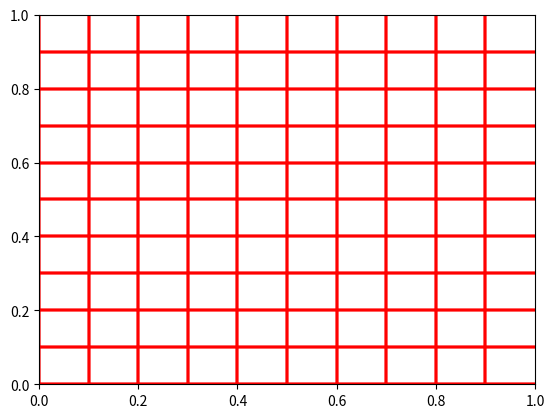

Reproduce this figure in Python.
import numpy as np
import matplotlib.pyplot as plt
import matplotlib.patches as patches
import random

class HatchStyle:
    def __init__(self, symbol='x', density=5, markerfacecolor='black', markeredgecolor='red', 
                 random_rotation=False, staggered=False, random_placement=False, gradient=False):
        self.symbol = symbol
        self.density = density
        self.markerfacecolor = markerfacecolor
        self.markeredgecolor = markeredgecolor
        self.random_rotation = random_rotation
        self.staggered = staggered
        self.random_placement = random_placement
        self.gradient = gradient

    def generate_pattern(self):
        if self.symbol == 'x':
            return self.generate_cross_hatch()
        elif self.symbol == '.':
            return self.generate_dot_hatch()
        elif self.symbol == 'o':
            return self.generate_circle_hatch()
        # Add more symbols as needed
        return []

    def generate_dot_hatch(self):
        dots = []
        for i in range(self.density):
            for j in range(self.density):
                if self.random_placement:
                    x = random.uniform(0, 1)
                    y = random.uniform(0, 1)
                else:
                    x = (i + 0.5) / self.density
                    y = (j + 0.5) / self.density
                if self.staggered and i % 2 == 1:
                    y += 0.5 / self.density
                if self.random_rotation:
                    rotation = random.uniform(0, 360)
                else:
                    rotation = 0
                dots.append((x, y, rotation))
        return dots

    def generate_cross_hatch(self):
        lines = []
        for i in range(self.density):
            offset = i / self.density
            lines.append([(0, offset), (1, offset)])
            lines.append([(offset, 0), (offset, 1)])
        return lines

    def generate_circle_hatch(self):
        circles = []
        for i in range(self.density):
            for j in range(self.density):
                x = (i + 0.5) / self.density
                y = (j + 0.5) / self.density
                r = 0.5 / self.density
                if self.random_rotation:
                    rotation = random.uniform(0, 360)
                else:
                    rotation = 0
                circles.append((x, y, r, rotation))
        return circles

    def apply_hatch(self, ax, rect):
        hatch_pattern = self.generate_pattern()
        for pattern in hatch_pattern:
            if self.symbol == '.':  # Dot 
                x, y, rotation = zip(*hatch_pattern)
                ax.scatter(x, y, color=self.markerfacecolor, edgecolor=self.markeredgecolor, s=10)
            elif self.symbol == 'o':  # Circle 
                for (cx, cy, r, rotation) in hatch_pattern:
                    circle = patches.Circle((cx, cy), r, edgecolor=self.markeredgecolor, facecolor=self.markerfacecolor, fill=True)
                    ax.add_patch(circle)
            elif self.symbol == 'x':  # Line 
                for line in hatch_pattern:
                    x, y = zip(*line)
                    ax.plot(x, y, color=self.markeredgecolor)

        # Apply the rectangle as a base
        ax.add_patch(rect)

fig, ax = plt.subplots()
rect = patches.Rectangle((0, 0), 1, 1, alpha=0.5, facecolor='none')
hatch_style = HatchStyle(symbol='x', density=10, markerfacecolor='black', markeredgecolor='red', 
                         random_rotation=True, staggered=True, random_placement=True, gradient=True)
hatch_style.apply_hatch(ax, rect)

ax.set_xlim(0, 1)
ax.set_ylim(0, 1)

plt.show()
